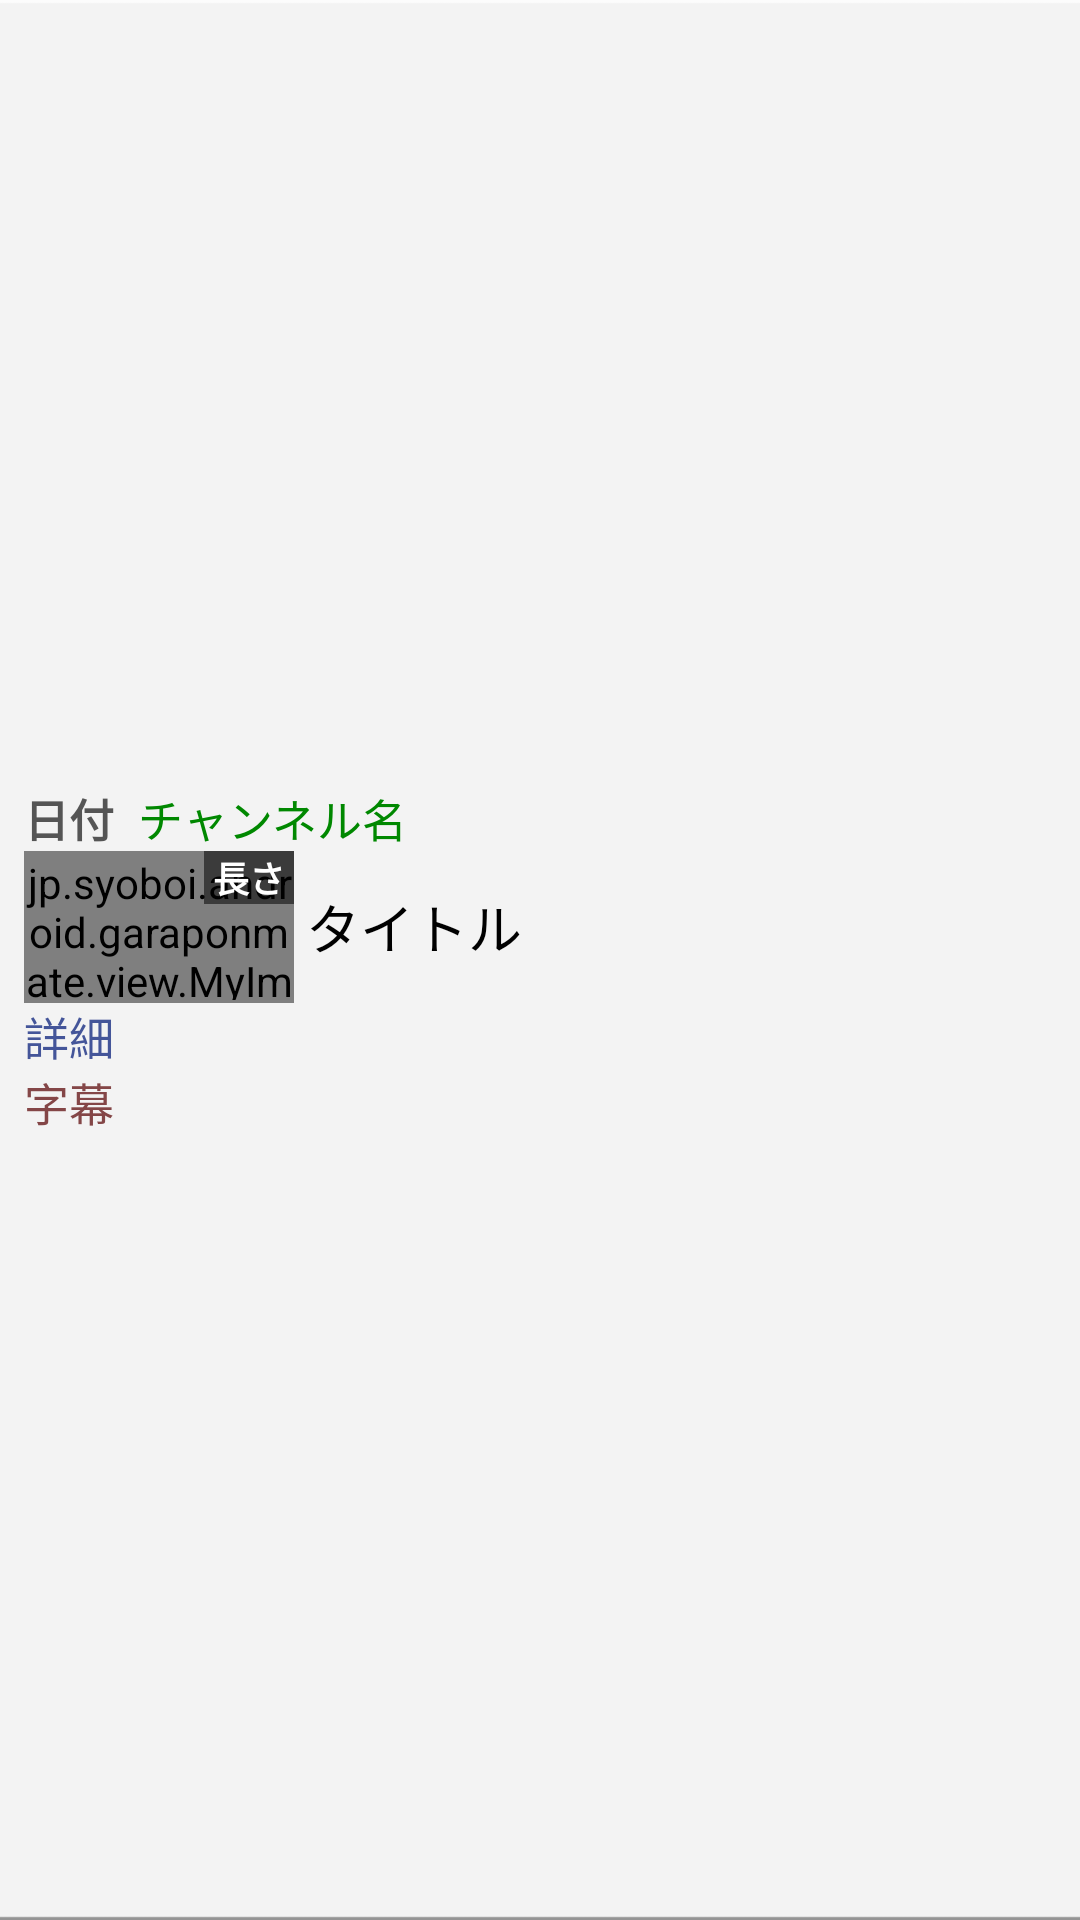

Produce the Android XML layout that renders to this screen, including the resource entries it uses.
<!-- AndroidManifest.xml: application theme AppTheme -->
<!-- res/layout/search_result_row.xml -->
<?xml version="1.0" encoding="utf-8"?>
<RelativeLayout xmlns:android="http://schemas.android.com/apk/res/android"
    android:layout_width="match_parent"
    android:layout_height="match_parent"
    android:background="@drawable/list_row_bg"
    android:gravity="center_vertical"
    android:minHeight="?android:attr/listPreferredItemHeight"
    android:orientation="vertical"
    android:paddingBottom="4dip"
    android:paddingLeft="8dip"
    android:paddingRight="8dip"
    android:paddingTop="4dip" >

    <TextView
        android:id="@+id/time"
        style="@style/timeStyle"
        android:layout_width="wrap_content"
        android:layout_height="wrap_content"
        android:text="@string/date"
        android:textAppearance="?android:attr/textAppearanceSmall" />

    <TextView
        android:id="@+id/chName"
        style="@style/chNameStyle"
        android:layout_width="wrap_content"
        android:layout_height="wrap_content"
        android:layout_marginLeft="8dip"
        android:layout_toRightOf="@+id/time"
        android:text="@string/chName"
        android:textAppearance="?android:attr/textAppearanceSmall" />

    <jp.syoboi.android.garaponmate.view.MyImageView
        android:id="@+id/thumbnail"
        android:layout_width="90sp"
        android:layout_height="50.625sp"
        android:layout_below="@+id/time"
        android:background="@drawable/video_thumb_bg"
        android:scaleType="fitXY" />

    <TextView
        android:id="@+id/duration"
        style="@style/thumbDurationStyle"
        android:layout_width="wrap_content"
        android:layout_height="wrap_content"
        android:layout_alignRight="@+id/thumbnail"
        android:layout_alignTop="@+id/thumbnail"
        android:text="@string/duration" />

    <TextView
        android:id="@+id/title"
        style="@style/titleStyle"
        android:layout_width="wrap_content"
        android:layout_height="wrap_content"
        android:layout_alignBottom="@+id/thumbnail"
        android:layout_alignTop="@+id/thumbnail"
        android:layout_below="@+id/time"
        android:layout_marginLeft="4dip"
        android:layout_toRightOf="@+id/thumbnail"
        android:ellipsize="end"
        android:gravity="center_vertical"
        android:maxLines="2"
        android:text="@string/title"
        android:textAppearance="?android:attr/textAppearanceMedium" />

    <TextView
        android:id="@+id/description"
        style="@style/descriptionStyle"
        android:layout_width="wrap_content"
        android:layout_height="wrap_content"
        android:layout_below="@+id/thumbnail"
        android:text="@string/description"
        android:textAppearance="?android:attr/textAppearanceSmall" />

    <TextView
        android:id="@+id/caption"
        style="@style/captionStyle"
        android:layout_width="wrap_content"
        android:layout_height="wrap_content"
        android:layout_alignLeft="@+id/description"
        android:layout_alignWithParentIfMissing="true"
        android:layout_below="@+id/description"
        android:text="@string/caption"
        android:textAppearance="?android:attr/textAppearanceSmall" />

</RelativeLayout>
<!-- resources referenced by this layout -->
<resources>
  <!-- drawable list_row_bg (drawable) -->
  <?xml version="1.0" encoding="utf-8"?>
  <level-list xmlns:android="http://schemas.android.com/apk/res/android" >
  
      <item
          android:drawable="@drawable/list_row_bg_normal"
          android:maxLevel="0"/>
      <item android:maxLevel="1">
          <layer-list>
              <item android:drawable="@color/selectedColor"/>
              <item android:drawable="@drawable/list_row_bg_normal"/>
          </layer-list>
      </item>
      <item android:maxLevel="2">
          <layer-list>
              <item android:drawable="@color/nowStartedBackgroundColor"/>
              <item android:drawable="@drawable/list_row_bg_normal"/>
          </layer-list>
      </item>
      
  </level-list>
  <!-- drawable video_thumb_bg (drawable) -->
  <?xml version="1.0" encoding="utf-8"?>
  <shape xmlns:android="http://schemas.android.com/apk/res/android" >
  
      <solid android:color="#88000000" />
  
      <padding
          android:bottom="1dip"
          android:left="1dip"
          android:right="1dip"
          android:top="1dip" />
  
  </shape>
  <string name="caption">字幕</string>
  <string name="chName">チャンネル名</string>
  <string name="date">日付</string>
  <string name="description">詳細</string>
  <string name="duration">長さ</string>
  <string name="title">タイトル</string>
  <style name="captionStyle">
          <item name="android:textColor">@color/captionColor</item>
          <item name="android:textSize">15sp</item>
      </style>
  <style name="chNameStyle">
          <item name="android:textColor">@color/chNameColor</item>
          <item name="android:textSize">15sp</item>
      </style>
  <style name="descriptionStyle">
          <item name="android:textColor">@color/descriptionColor</item>
          <item name="android:textSize">15sp</item>
      </style>
  <style name="thumbDurationStyle" parent="@style/timeStyle">
          <item name="android:textColor">#fff</item>
          <item name="android:textSize">12sp</item>
          <item name="android:background">#88000000</item>
          <item name="android:paddingLeft">3dip</item>
          <item name="android:paddingRight">3dip</item>
      </style>
  <style name="timeStyle">
          <item name="android:textColor">@color/timeColor</item>
          <item name="android:textStyle">bold</item>
          <item name="android:textSize">15sp</item>
      </style>
  <style name="titleStyle">
          <item name="android:textColor">@color/titleColor</item>
          <item name="android:textSize">18sp</item>
      </style>
  <style name="AppTheme" parent="AppBaseTheme">
  
          
          <item name="android:windowBackground">@color/windowBackgroundColor</item>
  
      </style>
  <color name="selectedColor">#40FF8800</color>
  <color name="nowStartedBackgroundColor">#ffFFFFBB</color>
  <color name="captionColor">#ff844647</color>
  <color name="chNameColor">#ff008800</color>
  <color name="descriptionColor">#ff445599</color>
  <color name="timeColor">#ff555555</color>
  <color name="titleColor">#ff000000</color>
  <style name="AppBaseTheme" parent="android:Theme.Holo.Light">
          
      </style>
  <color name="windowBackgroundColor">#fff3f3f3</color>
</resources>
